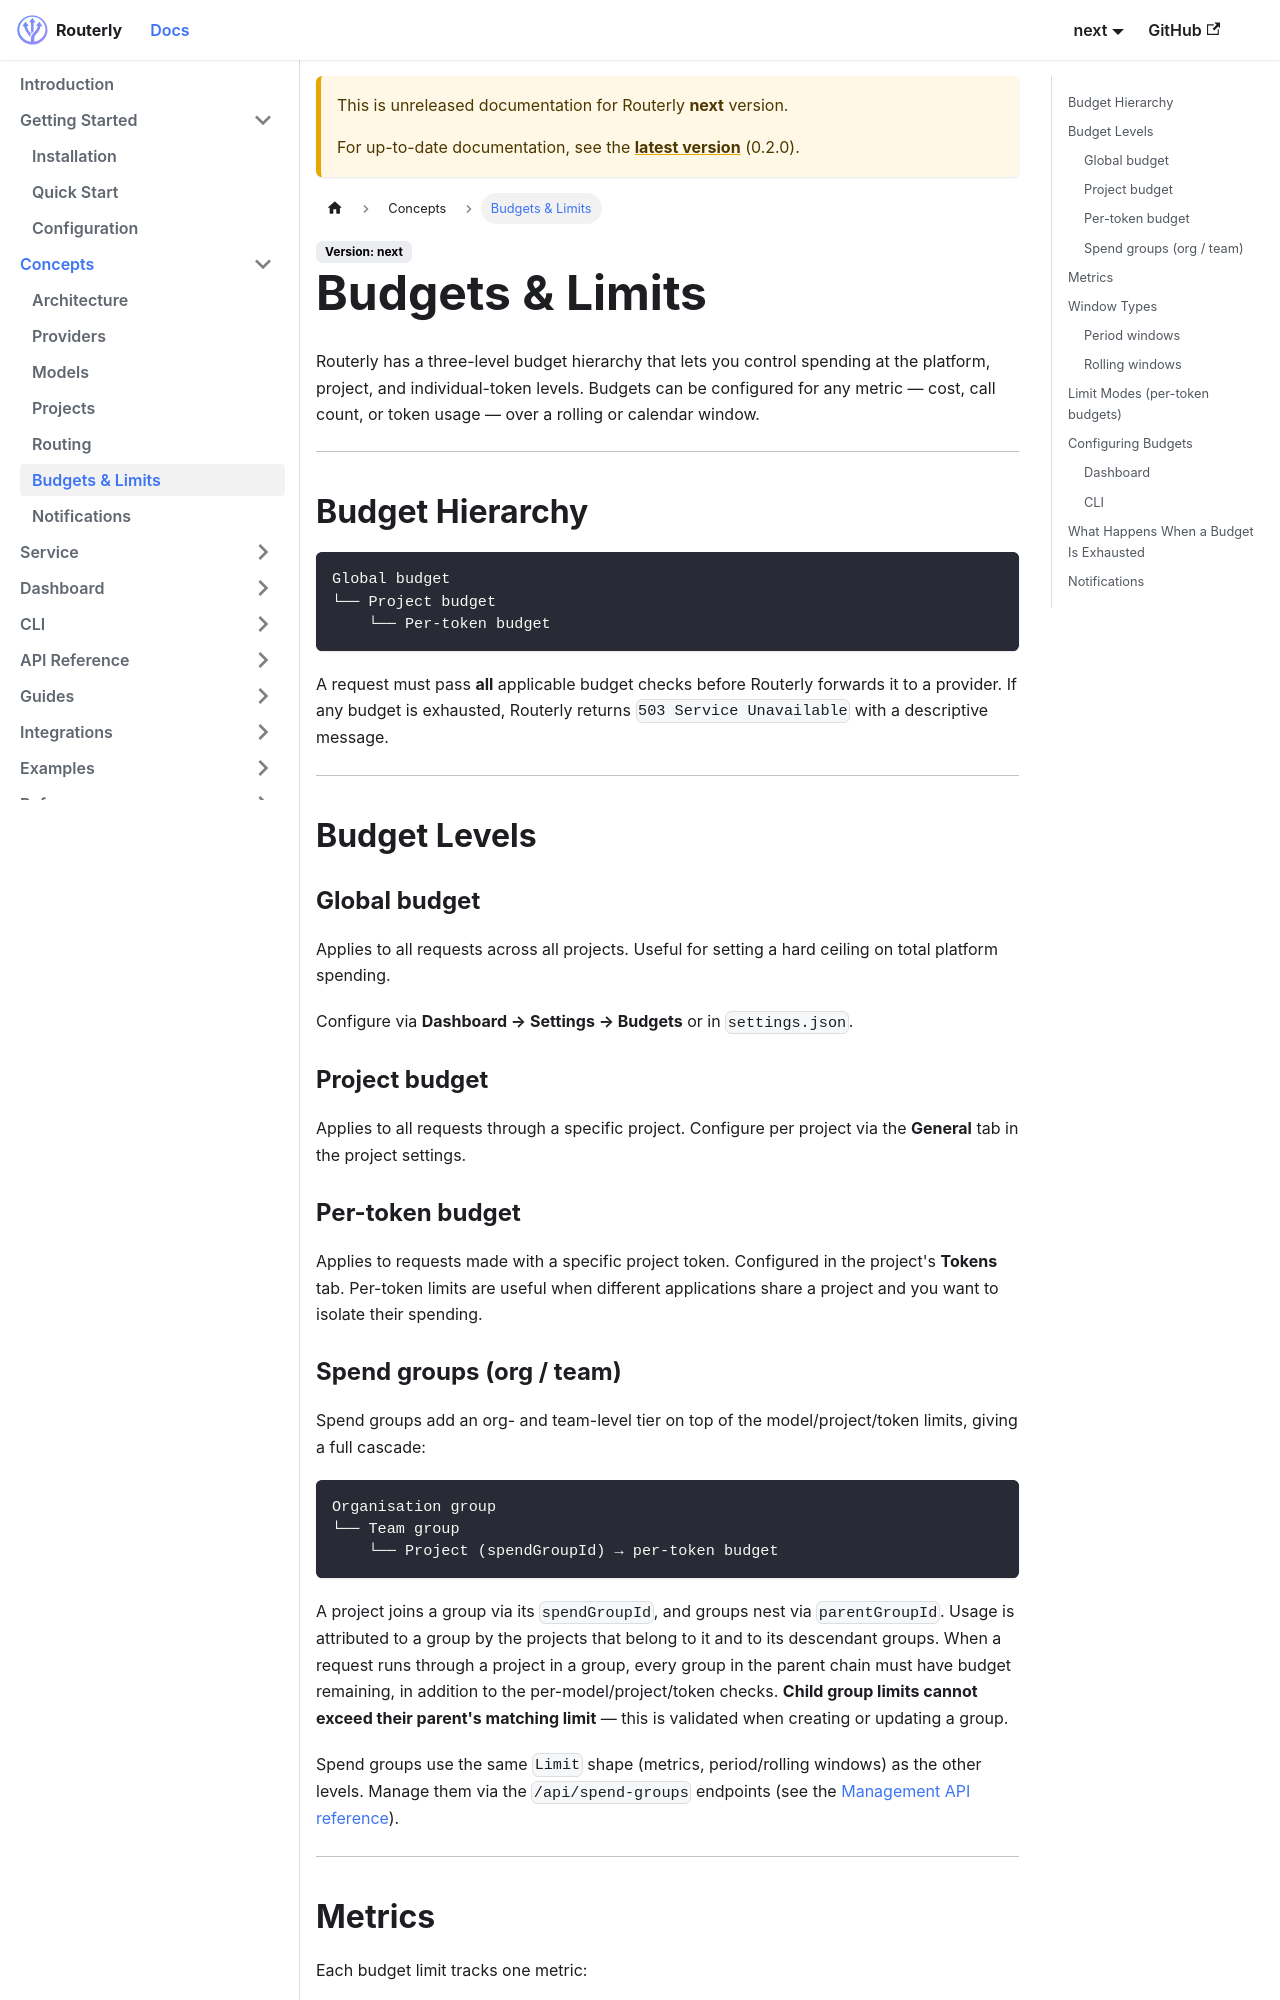

repository: Inebrio/Routerly · page: next/concepts/budgets-and-limits/index.html · generator: docusaurus

---
title: Budgets & Limits
sidebar_position: 6
---

# Budgets & Limits

Routerly has a three-level budget hierarchy that lets you control spending at the platform, project, and individual-token levels. Budgets can be configured for any metric — cost, call count, or token usage — over a rolling or calendar window.

---

## Budget Hierarchy

```
Global budget
└── Project budget
    └── Per-token budget
```

A request must pass **all** applicable budget checks before Routerly forwards it to a provider. If any budget is exhausted, Routerly returns `503 Service Unavailable` with a descriptive message.

---

## Budget Levels

### Global budget

Applies to all requests across all projects. Useful for setting a hard ceiling on total platform spending.

Configure via **Dashboard → Settings → Budgets** or in `settings.json`.

### Project budget

Applies to all requests through a specific project. Configure per project via the **General** tab in the project settings.

### Per-token budget

Applies to requests made with a specific project token. Configured in the project's **Tokens** tab. Per-token limits are useful when different applications share a project and you want to isolate their spending.
